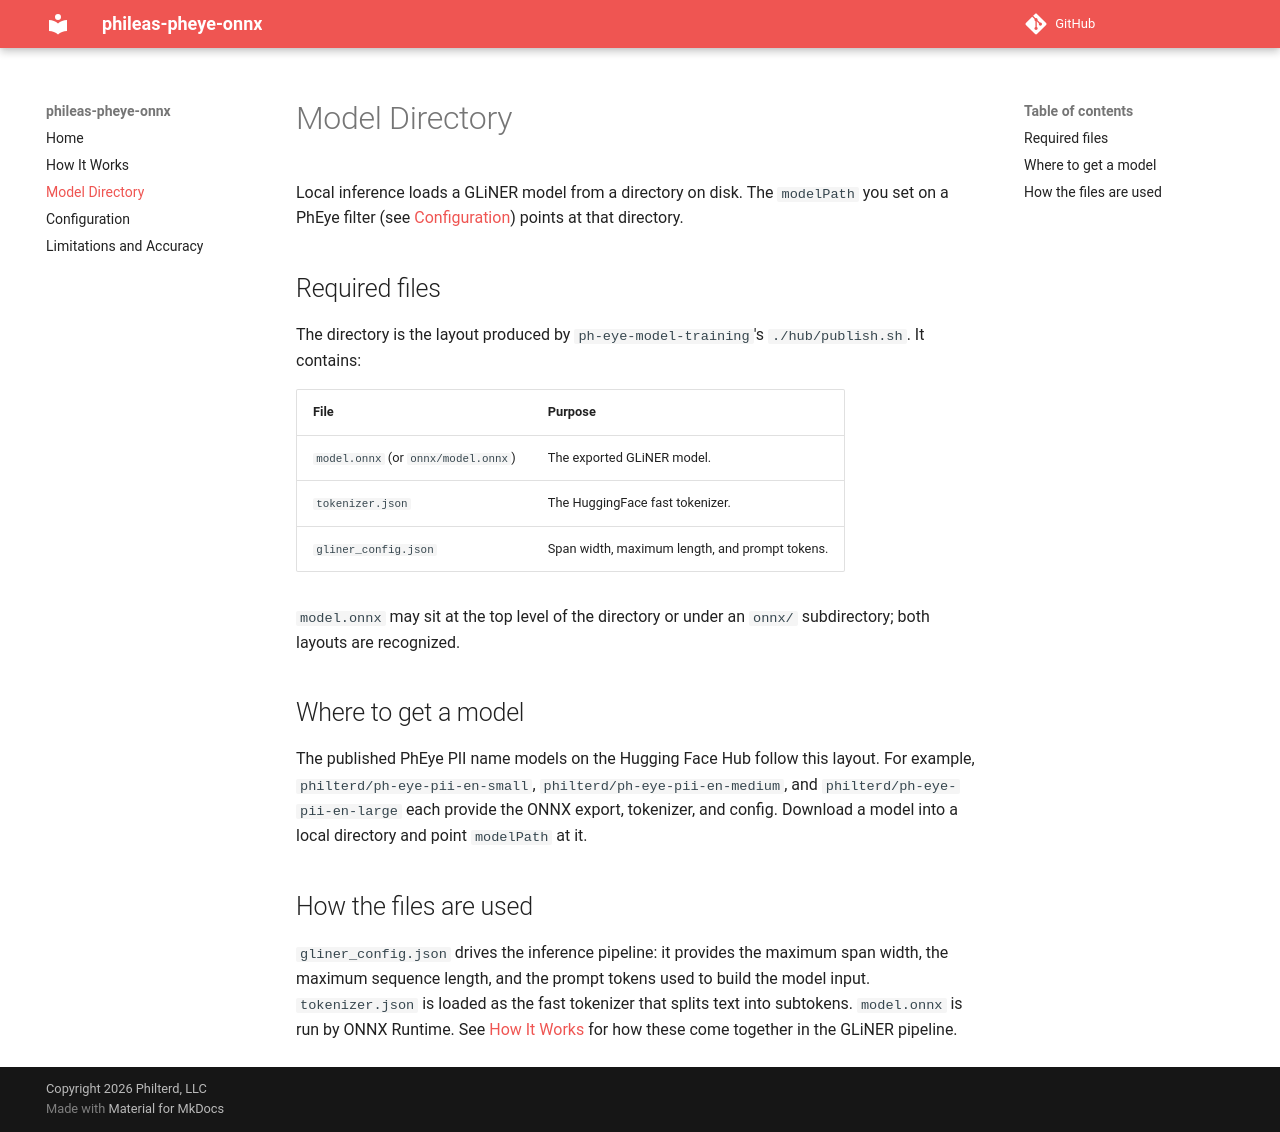

repository: philterd/phileas-pheye-onnx · page: 1.1.0/model-directory/index.html · generator: mkdocs

# Model Directory

Local inference loads a GLiNER model from a directory on disk. The `modelPath` you set on a PhEye filter (see [Configuration](configuration.md)) points at that directory.

## Required files

The directory is the layout produced by `ph-eye-model-training`'s `./hub/publish.sh`. It contains:

| File | Purpose |
|---|---|
| `model.onnx` (or `onnx/model.onnx`) | The exported GLiNER model. |
| `tokenizer.json` | The HuggingFace fast tokenizer. |
| `gliner_config.json` | Span width, maximum length, and prompt tokens. |

`model.onnx` may sit at the top level of the directory or under an `onnx/` subdirectory; both layouts are recognized.

## Where to get a model

The published PhEye PII name models on the Hugging Face Hub follow this layout. For example, `philterd/ph-eye-pii-en-small`, `philterd/ph-eye-pii-en-medium`, and `philterd/ph-eye-pii-en-large` each provide the ONNX export, tokenizer, and config. Download a model into a local directory and point `modelPath` at it.

## How the files are used

`gliner_config.json` drives the inference pipeline: it provides the maximum span width, the maximum sequence length, and the prompt tokens used to build the model input. `tokenizer.json` is loaded as the fast tokenizer that splits text into subtokens. `model.onnx` is run by ONNX Runtime. See [How It Works](how-it-works.md) for how these come together in the GLiNER pipeline.
